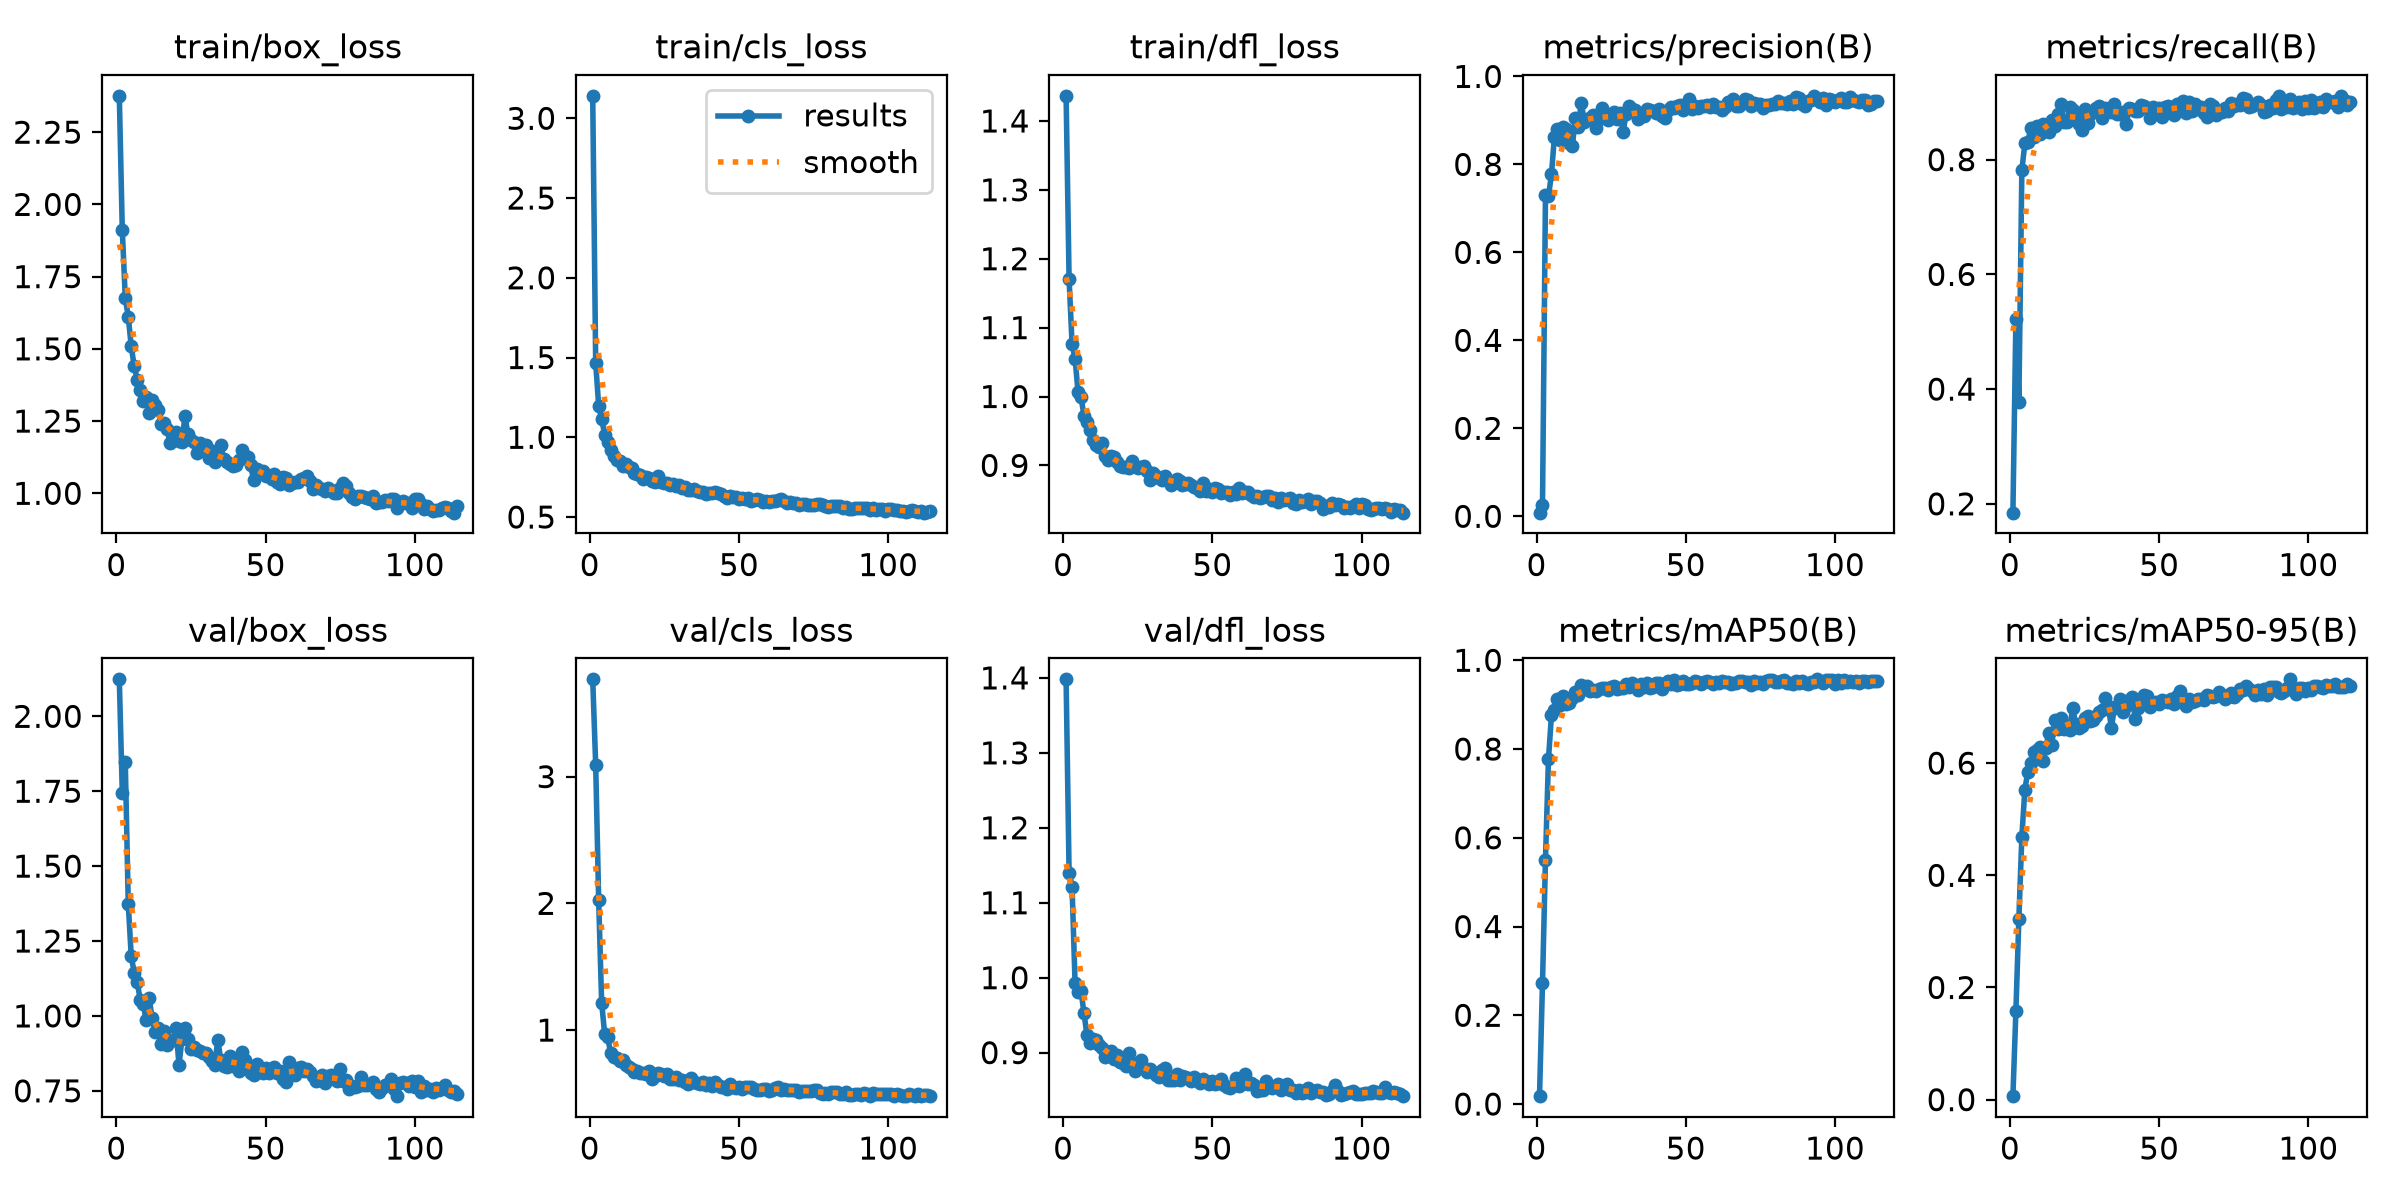

Values plotted in this chart, from the file beside it:
epoch, time, train/box_loss, train/cls_loss, train/dfl_loss, metrics/precision(B), metrics/recall(B), metrics/mAP50(B), metrics/mAP50-95(B), val/box_loss, val/cls_loss, val/dfl_loss, lr/pg0, lr/pg1, lr/pg2
1, 6.689, 2.376, 3.141, 1.436, 0.00829, 0.1846, 0.01776, 0.0062, 2.123, 3.768, 1.398, 0.000461, 0.000461, 0.000461
2, 11.67, 1.911, 1.466, 1.17, 0.02482, 0.5215, 0.2722, 0.1578, 1.745, 3.094, 1.14, 0.0009311, 0.0009311, 0.0009311
3, 16.75, 1.677, 1.197, 1.076, 0.7293, 0.3783, 0.551, 0.3229, 1.847, 2.024, 1.121, 0.001395, 0.001395, 0.001395
4, 21.93, 1.611, 1.115, 1.055, 0.7274, 0.7817, 0.7769, 0.469, 1.375, 1.217, 0.993, 0.001401, 0.001401, 0.001401
5, 26.81, 1.509, 1.017, 1.007, 0.7771, 0.8282, 0.8756, 0.5529, 1.198, 0.9693, 0.9811, 0.001391, 0.001391, 0.001391
6, 32.44, 1.439, 0.973, 0.9988, 0.8634, 0.8306, 0.8889, 0.5848, 1.145, 0.9473, 0.9823, 0.001382, 0.001382, 0.001382
7, 37.46, 1.393, 0.9191, 0.9723, 0.8807, 0.8555, 0.9131, 0.5995, 1.115, 0.8186, 0.9526, 0.001372, 0.001372, 0.001372
8, 42.22, 1.356, 0.8799, 0.9632, 0.8563, 0.8396, 0.8998, 0.6201, 1.053, 0.7906, 0.9229, 0.001363, 0.001363, 0.001363
9, 47.04, 1.318, 0.8588, 0.9519, 0.886, 0.8591, 0.9186, 0.6235, 1.04, 0.7827, 0.9134, 0.001354, 0.001354, 0.001354
10, 51.99, 1.334, 0.8493, 0.9367, 0.8802, 0.8441, 0.9005, 0.6287, 0.9864, 0.7535, 0.9185, 0.001344, 0.001344, 0.001344
11, 56.85, 1.277, 0.8196, 0.9295, 0.8492, 0.8627, 0.903, 0.603, 1.059, 0.7639, 0.9166, 0.001335, 0.001335, 0.001335
12, 61.65, 1.324, 0.8349, 0.9267, 0.8413, 0.86, 0.9154, 0.6272, 0.9919, 0.7226, 0.9108, 0.001325, 0.001325, 0.001325
13, 66.74, 1.307, 0.8141, 0.9329, 0.9044, 0.8475, 0.929, 0.6533, 0.9449, 0.708, 0.9063, 0.001316, 0.001316, 0.001316
14, 71.61, 1.288, 0.8075, 0.9136, 0.8843, 0.8699, 0.9219, 0.6327, 0.9613, 0.6918, 0.8938, 0.001306, 0.001306, 0.001306
15, 76.4, 1.241, 0.779, 0.908, 0.9406, 0.8585, 0.9449, 0.6762, 0.9052, 0.6658, 0.8975, 0.001297, 0.001297, 0.001297
16, 81.28, 1.243, 0.7669, 0.913, 0.8972, 0.8798, 0.935, 0.6611, 0.9492, 0.6775, 0.9028, 0.001288, 0.001288, 0.001288
17, 85.74, 1.222, 0.762, 0.9124, 0.9038, 0.8962, 0.9411, 0.6801, 0.9028, 0.6583, 0.8909, 0.001278, 0.001278, 0.001278
18, 90.34, 1.174, 0.7393, 0.9056, 0.905, 0.8649, 0.9303, 0.6609, 0.9173, 0.6633, 0.8968, 0.001269, 0.001269, 0.001269
19, 95.18, 1.204, 0.7536, 0.8992, 0.9128, 0.8654, 0.9339, 0.6666, 0.9194, 0.6572, 0.8877, 0.001259, 0.001259, 0.001259
20, 99.91, 1.212, 0.7464, 0.8972, 0.8818, 0.8911, 0.93, 0.6582, 0.9582, 0.6754, 0.886, 0.00125, 0.00125, 0.00125
21, 104.6, 1.18, 0.7238, 0.8979, 0.9039, 0.8858, 0.9354, 0.6992, 0.8365, 0.6132, 0.8824, 0.00124, 0.00124, 0.00124
22, 109.6, 1.178, 0.7177, 0.8966, 0.9274, 0.8728, 0.9365, 0.6703, 0.9226, 0.6346, 0.8995, 0.001231, 0.001231, 0.001231
23, 114.3, 1.267, 0.7558, 0.9067, 0.9122, 0.862, 0.9376, 0.662, 0.9605, 0.6631, 0.8865, 0.001222, 0.001222, 0.001222
24, 119, 1.204, 0.7194, 0.8995, 0.9015, 0.8514, 0.9325, 0.6662, 0.9213, 0.6538, 0.8755, 0.001212, 0.001212, 0.001212
25, 123.9, 1.183, 0.715, 0.8963, 0.9052, 0.8881, 0.9405, 0.6804, 0.8906, 0.6383, 0.8856, 0.001203, 0.001203, 0.001203
26, 128.7, 1.176, 0.712, 0.8978, 0.9182, 0.8643, 0.9417, 0.684, 0.8958, 0.6546, 0.8903, 0.001193, 0.001193, 0.001193
27, 133.4, 1.139, 0.7033, 0.8989, 0.904, 0.8802, 0.9346, 0.6749, 0.8854, 0.6155, 0.8797, 0.001184, 0.001184, 0.001184
28, 138.3, 1.173, 0.7093, 0.8912, 0.9173, 0.8847, 0.9368, 0.6767, 0.8822, 0.6157, 0.8742, 0.001174, 0.001174, 0.001174
29, 143.1, 1.158, 0.6931, 0.8795, 0.8734, 0.8897, 0.9373, 0.6838, 0.8771, 0.6287, 0.8778, 0.001165, 0.001165, 0.001165
30, 147.8, 1.167, 0.6977, 0.8892, 0.9148, 0.8938, 0.9471, 0.6919, 0.8777, 0.6057, 0.874, 0.001155, 0.001155, 0.001155
31, 152.3, 1.121, 0.6845, 0.8849, 0.9337, 0.8731, 0.9387, 0.6952, 0.8618, 0.6083, 0.8703, 0.001146, 0.001146, 0.001146
32, 157.2, 1.147, 0.6874, 0.882, 0.925, 0.8892, 0.9493, 0.7158, 0.8511, 0.5886, 0.8677, 0.001137, 0.001137, 0.001137
33, 161.6, 1.108, 0.6672, 0.8795, 0.9247, 0.8846, 0.9421, 0.7015, 0.8369, 0.5728, 0.8764, 0.001127, 0.001127, 0.001127
34, 166.3, 1.12, 0.6686, 0.8845, 0.903, 0.8822, 0.9329, 0.6625, 0.9206, 0.624, 0.8792, 0.001118, 0.001118, 0.001118
35, 171.3, 1.167, 0.6788, 0.8785, 0.9137, 0.8964, 0.9466, 0.6986, 0.8527, 0.5899, 0.8641, 0.001108, 0.001108, 0.001108
36, 175.9, 1.118, 0.6618, 0.871, 0.9098, 0.8794, 0.9389, 0.7025, 0.8324, 0.5792, 0.863, 0.001099, 0.001099, 0.001099
37, 180.7, 1.108, 0.6574, 0.8744, 0.927, 0.8804, 0.9494, 0.7143, 0.8294, 0.5762, 0.8638, 0.001089, 0.001089, 0.001089
38, 185.7, 1.103, 0.6545, 0.8796, 0.9227, 0.8832, 0.9378, 0.6906, 0.8653, 0.5879, 0.871, 0.00108, 0.00108, 0.00108
39, 190.2, 1.093, 0.6445, 0.878, 0.9225, 0.8619, 0.9405, 0.7023, 0.8327, 0.5704, 0.8631, 0.001071, 0.001071, 0.001071
40, 195, 1.098, 0.6525, 0.8721, 0.9161, 0.8906, 0.9481, 0.7131, 0.8457, 0.5858, 0.869, 0.001061, 0.001061, 0.001061
41, 200, 1.117, 0.6534, 0.8729, 0.9266, 0.8877, 0.948, 0.7172, 0.8152, 0.5599, 0.867, 0.001052, 0.001052, 0.001052
42, 204.9, 1.151, 0.655, 0.8738, 0.9101, 0.8853, 0.9342, 0.6791, 0.8812, 0.5929, 0.8658, 0.001042, 0.001042, 0.001042
43, 209.8, 1.13, 0.6531, 0.8712, 0.9054, 0.8846, 0.9456, 0.6976, 0.8522, 0.566, 0.8625, 0.001033, 0.001033, 0.001033
44, 214.8, 1.125, 0.6459, 0.8688, 0.9238, 0.8953, 0.9539, 0.7084, 0.8376, 0.5533, 0.8671, 0.001023, 0.001023, 0.001023
45, 219.8, 1.097, 0.6345, 0.8669, 0.9312, 0.8931, 0.9472, 0.721, 0.8091, 0.5487, 0.8636, 0.001014, 0.001014, 0.001014
46, 224.7, 1.045, 0.6198, 0.8623, 0.928, 0.8902, 0.9545, 0.7201, 0.803, 0.5369, 0.8597, 0.001005, 0.001005, 0.001005
47, 229.7, 1.085, 0.6338, 0.8737, 0.9333, 0.8721, 0.945, 0.6998, 0.8385, 0.5756, 0.8649, 0.0009952, 0.0009952, 0.0009952
48, 234.5, 1.069, 0.6258, 0.8626, 0.9345, 0.8925, 0.9475, 0.7074, 0.816, 0.5506, 0.8624, 0.0009857, 0.0009857, 0.0009857
49, 239.5, 1.079, 0.6271, 0.865, 0.9229, 0.8863, 0.9541, 0.7096, 0.8108, 0.5468, 0.8588, 0.0009763, 0.0009763, 0.0009763
50, 244.5, 1.061, 0.6138, 0.8613, 0.9343, 0.8902, 0.947, 0.7056, 0.827, 0.5502, 0.8623, 0.0009669, 0.0009669, 0.0009669
51, 249.4, 1.058, 0.6166, 0.867, 0.9495, 0.8743, 0.9456, 0.712, 0.81, 0.5354, 0.8578, 0.0009574, 0.0009574, 0.0009574
52, 254, 1.049, 0.6149, 0.8662, 0.9266, 0.8923, 0.9494, 0.7101, 0.8199, 0.547, 0.8594, 0.000948, 0.000948, 0.000948
53, 258.9, 1.066, 0.6189, 0.8592, 0.9325, 0.8931, 0.9539, 0.7083, 0.8295, 0.5512, 0.8647, 0.0009386, 0.0009386, 0.0009386
54, 263.7, 1.04, 0.6031, 0.8617, 0.9283, 0.8841, 0.9506, 0.7141, 0.808, 0.549, 0.8574, 0.0009291, 0.0009291, 0.0009291
55, 268.6, 1.034, 0.6056, 0.8608, 0.933, 0.8773, 0.9468, 0.7063, 0.8158, 0.5379, 0.8535, 0.0009197, 0.0009197, 0.0009197
56, 273.5, 1.057, 0.6114, 0.8566, 0.9337, 0.8968, 0.951, 0.7202, 0.7895, 0.5272, 0.8522, 0.0009103, 0.0009103, 0.0009103
57, 278.3, 1.054, 0.6083, 0.8621, 0.9351, 0.8969, 0.953, 0.7288, 0.7797, 0.5254, 0.8549, 0.0009008, 0.0009008, 0.0009008
58, 283.1, 1.027, 0.5939, 0.8589, 0.9313, 0.9018, 0.9515, 0.7087, 0.8451, 0.5313, 0.8661, 0.0008914, 0.0008914, 0.0008914
59, 288.3, 1.036, 0.6011, 0.8666, 0.9384, 0.8809, 0.9461, 0.702, 0.8224, 0.5377, 0.8556, 0.000882, 0.000882, 0.000882
60, 293.1, 1.039, 0.5953, 0.8593, 0.9299, 0.8997, 0.9505, 0.7152, 0.8031, 0.5202, 0.8578, 0.0008725, 0.0008725, 0.0008725
... 54 more rows
